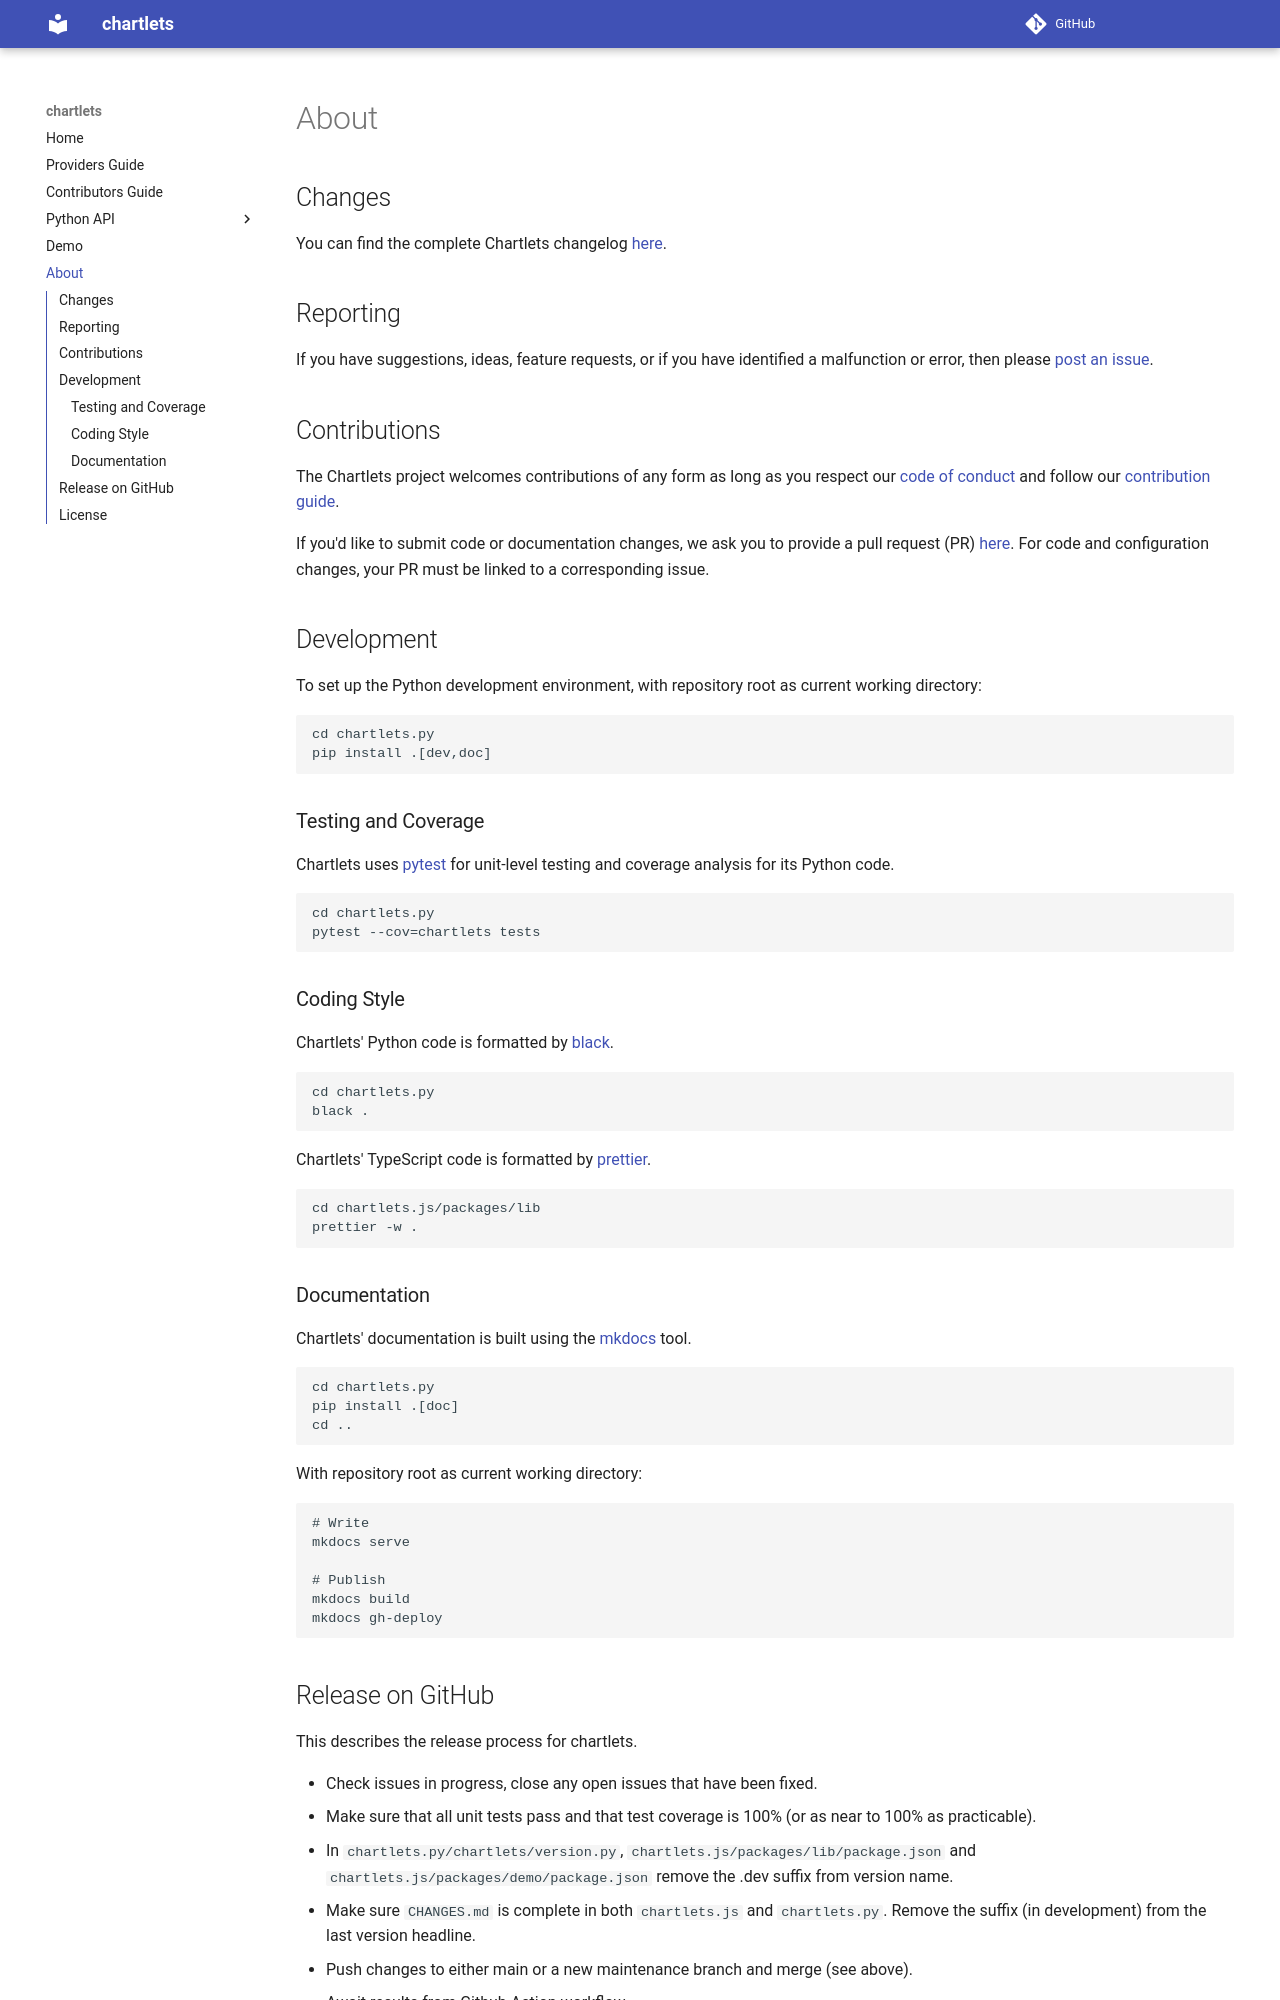

repository: bcdev/chartlets · page: about/index.html · generator: mkdocs

## Changes

You can find the complete Chartlets changelog 
[here](https://github.com/bcdev/chartlets/blob/main/CHANGES.md). 

## Reporting

If you have suggestions, ideas, feature requests, or if you have identified
a malfunction or error, then please 
[post an issue](https://github.com/bcdev/chartlets/issues). 

## Contributions

The Chartlets project welcomes contributions of any form
as long as you respect our 
[code of conduct](https://github.com/bcdev/chartlets/blob/main/CODE_OF_CONDUCT.md)
and follow our 
[contribution guide](https://github.com/bcdev/chartlets/blob/main/CONTRIBUTING.md).

If you'd like to submit code or documentation changes, we ask you to provide a 
pull request (PR) 
[here](https://github.com/bcdev/chartlets/pulls). 
For code and configuration changes, your PR must be linked to a 
corresponding issue. 

## Development

To set up the Python development environment, with repository root as 
current working directory:

```bash
cd chartlets.py
pip install .[dev,doc]
```

### Testing and Coverage

Chartlets uses [pytest](https://docs.pytest.org/) for unit-level testing 
and coverage analysis for its Python code.

```bash
cd chartlets.py
pytest --cov=chartlets tests
```

### Coding Style

Chartlets' Python code is formatted by [black](https://black.readthedocs.io/).

```bash
cd chartlets.py
black .
```

Chartlets' TypeScript code is formatted by 
[prettier](https://prettier.io/).

```bash
cd chartlets.js/packages/lib
prettier -w .
```

### Documentation

Chartlets' documentation is built using the [mkdocs](https://www.mkdocs.org/) tool.

```bash
cd chartlets.py
pip install .[doc]
cd ..
```

With repository root as current working directory:

```bash
# Write
mkdocs serve

# Publish
mkdocs build
mkdocs gh-deploy
```
